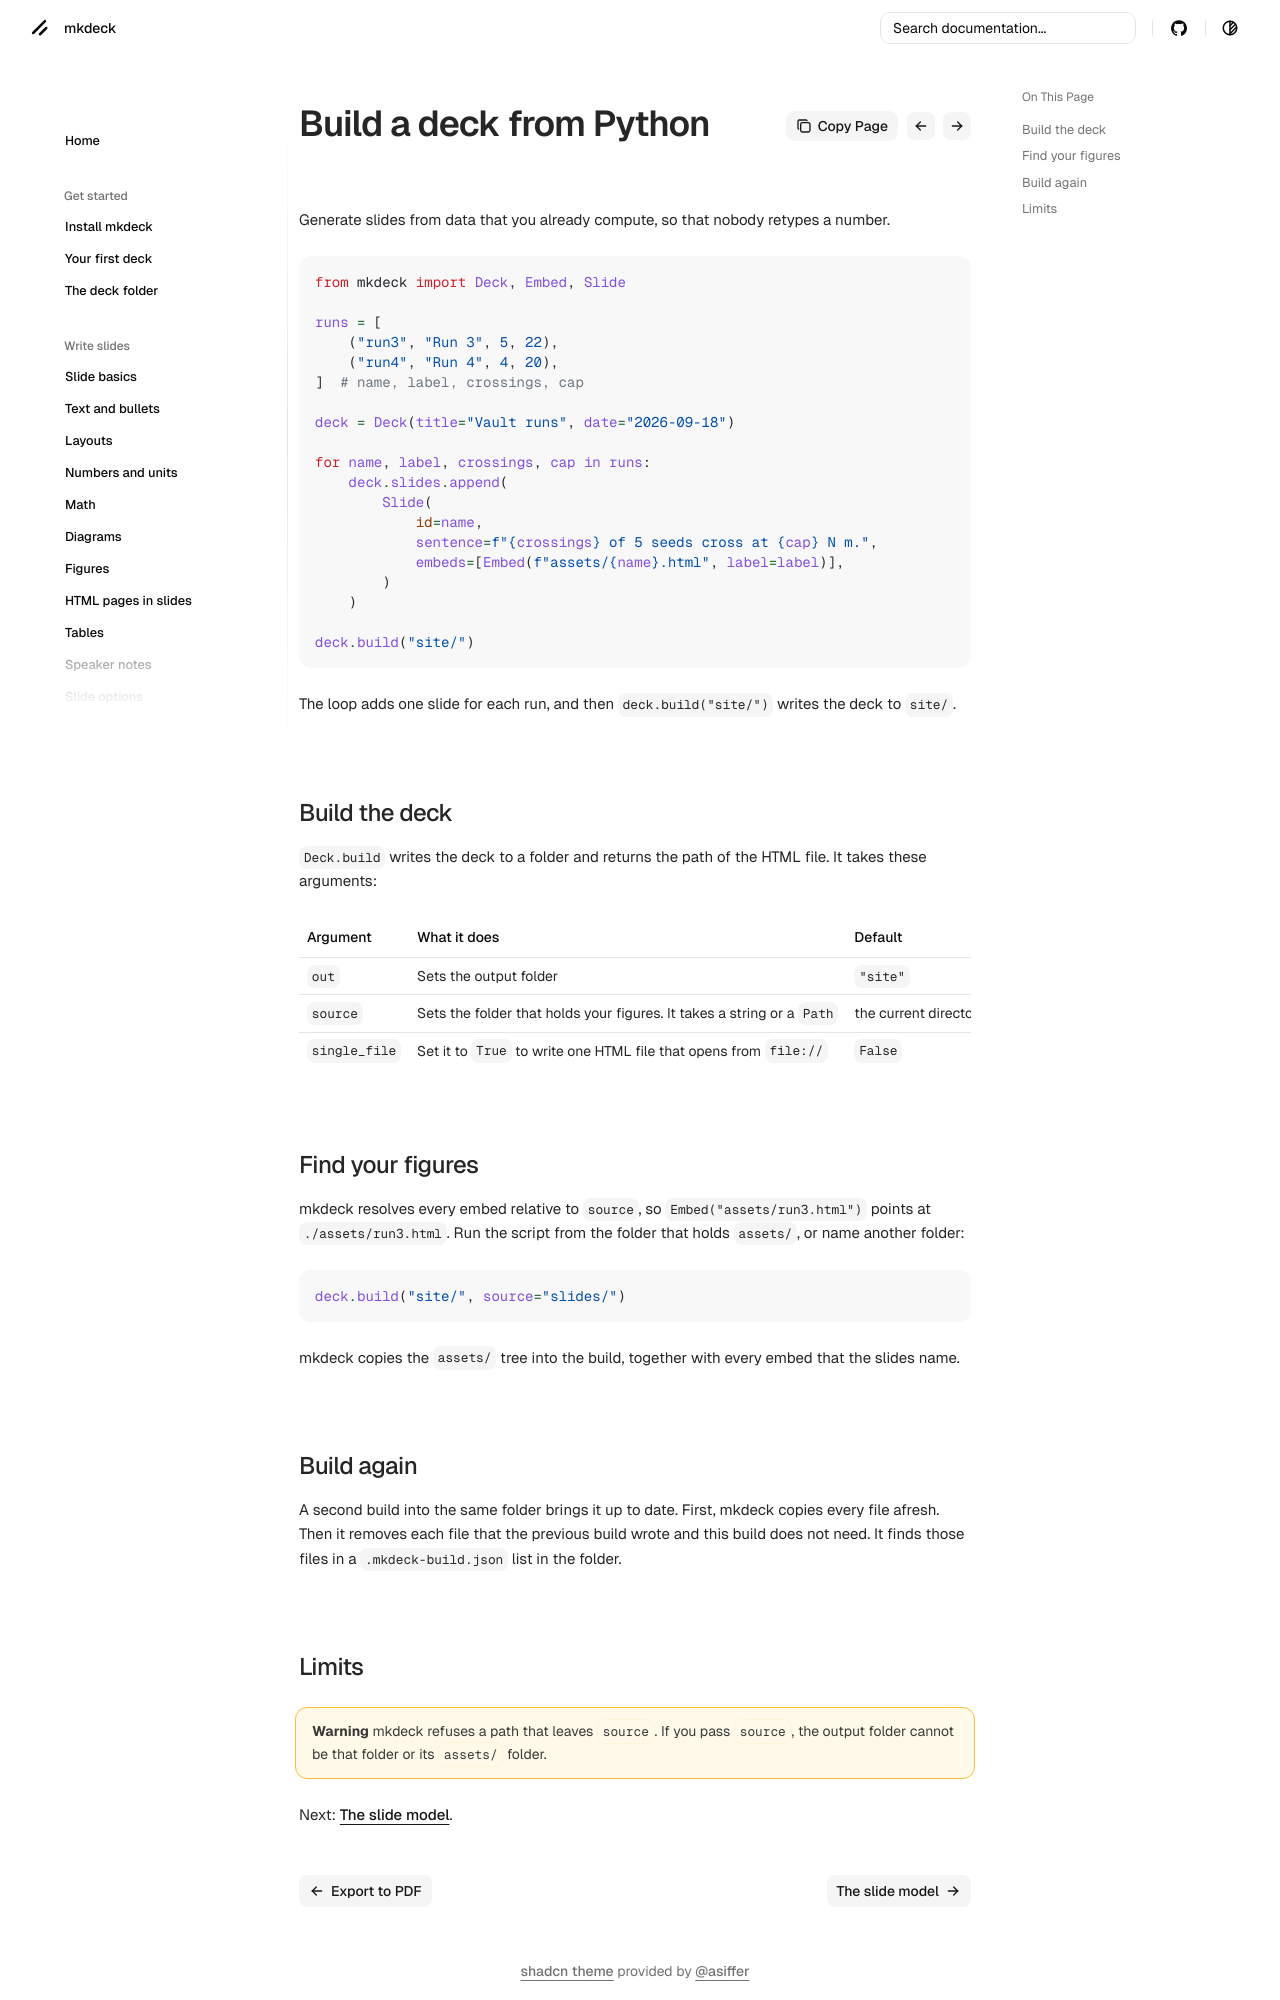

repository: senthurayyappan/mkdeck · page: python/build-a-deck/index.html · generator: mkdocs

# Build a deck from Python

Generate slides from data that you already compute, so that nobody retypes a number.

```python
from mkdeck import Deck, Embed, Slide

runs = [
    ("run3", "Run 3", 5, 22),
    ("run4", "Run 4", 4, 20),
]  # name, label, crossings, cap

deck = Deck(title="Vault runs", date="2026-09-18")

for name, label, crossings, cap in runs:
    deck.slides.append(
        Slide(
            id=name,
            sentence=f"{crossings} of 5 seeds cross at {cap} N m.",
            embeds=[Embed(f"assets/{name}.html", label=label)],
        )
    )

deck.build("site/")
```

The loop adds one slide for each run, and then `deck.build("site/")` writes the deck to `site/`.

## Build the deck

`Deck.build` writes the deck to a folder and returns the path of the HTML file. It takes these arguments:

| Argument | What it does | Default |
| --- | --- | --- |
| `out` | Sets the output folder | `"site"` |
| `source` | Sets the folder that holds your figures. It takes a string or a `Path` | the current directory |
| `single_file` | Set it to `True` to write one HTML file that opens from `file://` | `False` |

## Find your figures

mkdeck resolves every embed relative to `source`, so `Embed("assets/run3.html")` points at `./assets/run3.html`. Run the script from the folder that holds `assets/`, or name another folder:

```python
deck.build("site/", source="slides/")
```

mkdeck copies the `assets/` tree into the build, together with every embed that the slides name.

## Build again

A second build into the same folder brings it up to date. First, mkdeck copies every file afresh. Then it removes each file that the previous build wrote and this build does not need. It finds those files in a `.mkdeck-build.json` list in the folder.
